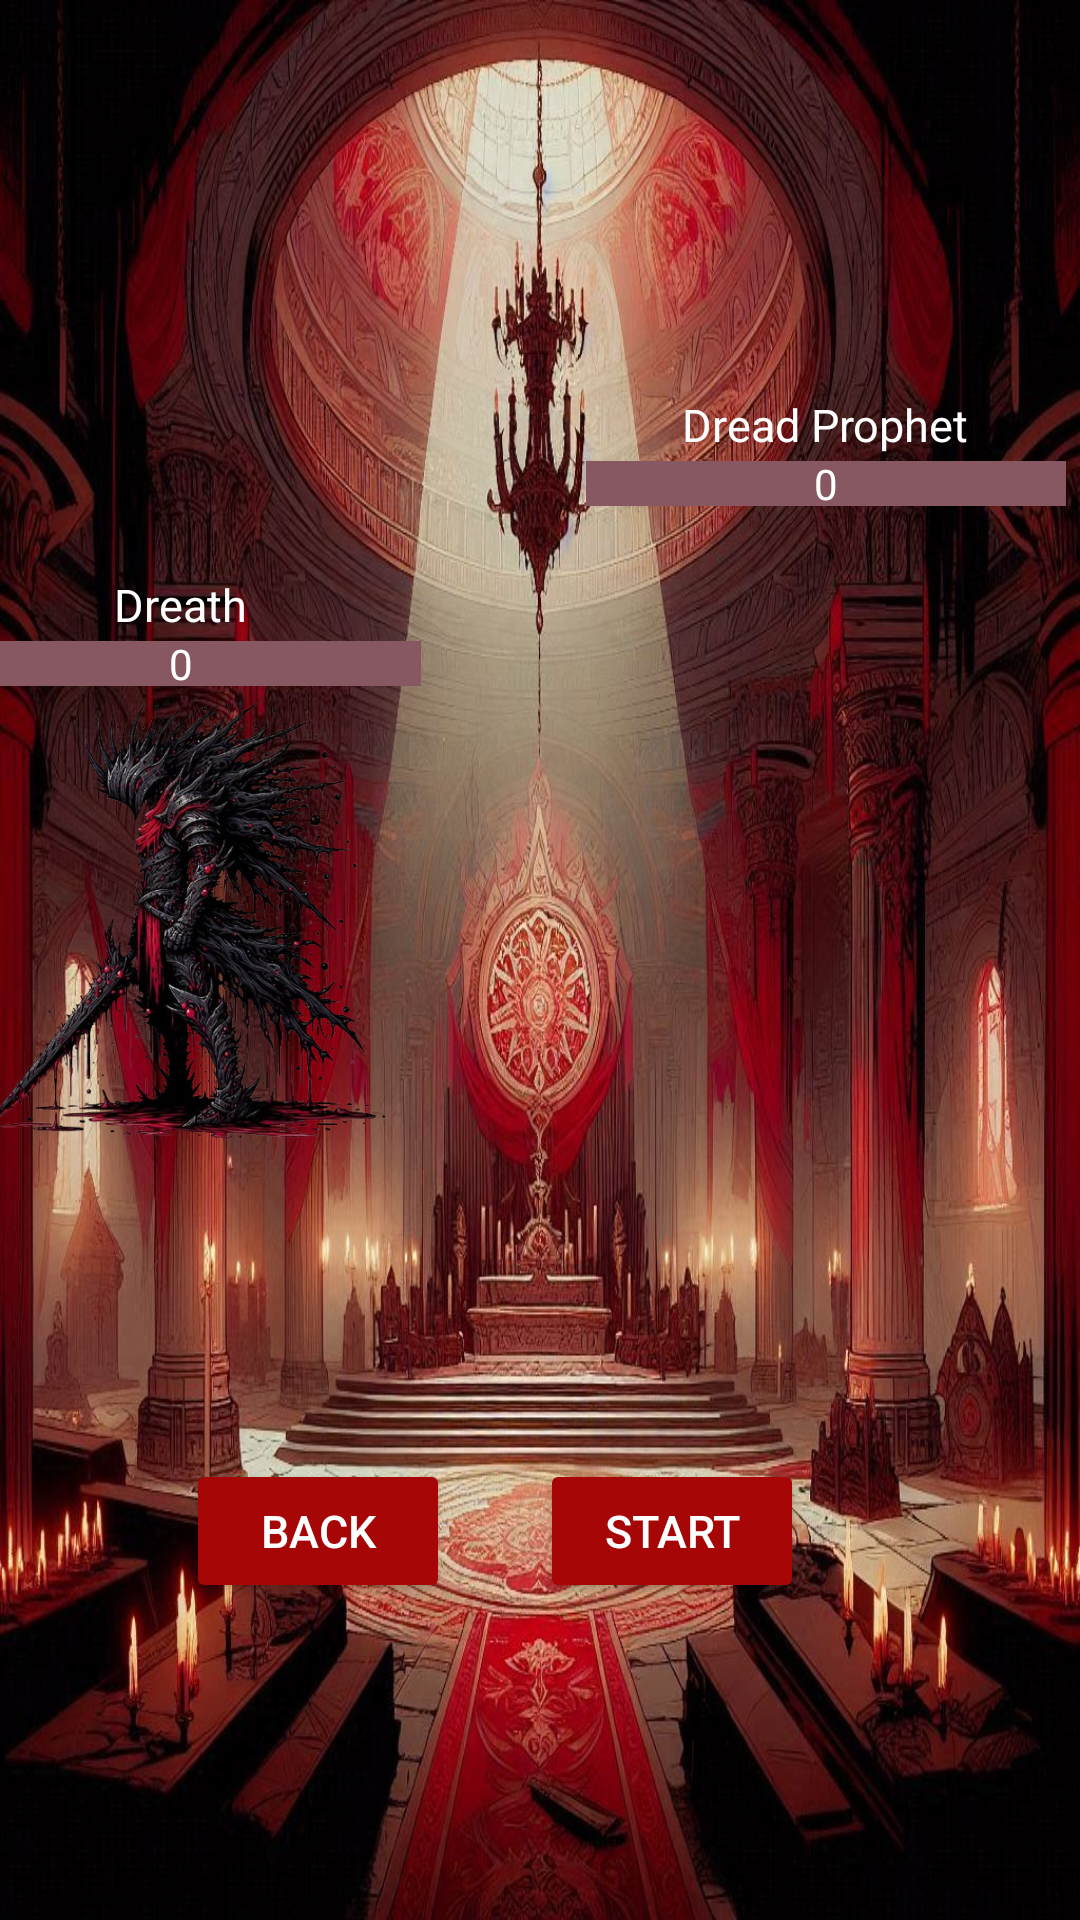

Reconstruct the res/layout file that produces this screen, plus the resources it refers to.
<!-- AndroidManifest.xml: application theme Theme.Dreadful -->
<!-- res/layout/activity_main.xml -->
<?xml version="1.0" encoding="utf-8"?>
<androidx.constraintlayout.widget.ConstraintLayout xmlns:android="http://schemas.android.com/apk/res/android"
    xmlns:app="http://schemas.android.com/apk/res-auto"
    xmlns:tools="http://schemas.android.com/tools"
    android:id="@+id/main"
    android:layout_width="match_parent"
    android:layout_height="match_parent"
    tools:context=".activities.MainActivity"
    android:background="@drawable/background_cathedral">

    <LinearLayout
        android:id="@+id/playersLayout"
        android:layout_width="560dp"
        android:layout_height="255dp"
        android:layout_marginTop="20dp"
        app:layout_constraintTop_toTopOf="parent"
        app:layout_constraintBottom_toTopOf="@id/buttonLayout"
        app:layout_constraintStart_toStartOf="parent"
        app:layout_constraintEnd_toEndOf="parent"
        android:gravity="bottom|center"
        android:orientation="horizontal">

        <LinearLayout
            android:id="@+id/yourPlayer"
            android:layout_width="wrap_content"
            android:layout_height="wrap_content"
            android:orientation="vertical"
            android:gravity="center"
            android:layout_marginEnd="30dp">

            <TextView
                android:id="@+id/yourName"
                android:layout_width="wrap_content"
                android:layout_height="wrap_content"
                android:text="@string/player_name"
                android:textSize="15sp"
                android:textColor="@color/white"/>

            <RelativeLayout
                android:id="@+id/yourHealthLayout"
                android:layout_width="wrap_content"
                android:layout_height="wrap_content">

                <ProgressBar
                    android:id="@+id/yourHealth"
                    style="?android:attr/progressBarStyleHorizontal"
                    android:layout_width="160dp"
                    android:layout_height="15dp"
                    android:layout_centerInParent="true"
                    android:progressDrawable="@drawable/code_health_bar"
                    android:layout_weight="1" />

                <TextView
                    android:id="@+id/yourHealthText"
                    android:layout_width="wrap_content"
                    android:layout_height="wrap_content"
                    android:layout_centerInParent="true"
                    android:text="@string/health_text"
                    android:textColor="@color/white"
                    android:textSize="14sp" />

            </RelativeLayout>

            <ImageView
                android:id="@+id/yourImage"
                android:layout_width="150dp"
                android:layout_height="150dp"
                android:scaleType="fitXY"
                android:src="@drawable/character_dreath"/>

        </LinearLayout>

        <LinearLayout
            android:id="@+id/enemyPlayer"
            android:layout_width="wrap_content"
            android:layout_height="wrap_content"
            android:orientation="vertical"
            android:gravity="center">

            <TextView
                android:id="@+id/enemyName"
                android:layout_width="wrap_content"
                android:layout_height="wrap_content"
                android:text="@string/opponent_name"
                android:textSize="15sp"
                android:textColor="@color/white"/>

            <RelativeLayout
                android:id="@+id/enemyHealthLayout"
                android:layout_width="wrap_content"
                android:layout_height="wrap_content">

                <ProgressBar
                    android:id="@+id/enemyHealth"
                    style="?android:attr/progressBarStyleHorizontal"
                    android:layout_width="160dp"
                    android:layout_height="15dp"
                    android:layout_centerInParent="true"
                    android:progressDrawable="@drawable/code_health_bar"
                    android:layout_weight="1" />

                <TextView
                    android:id="@+id/enemyHealthText"
                    android:layout_width="wrap_content"
                    android:layout_height="wrap_content"
                    android:layout_centerInParent="true"
                    android:text="@string/health_text"
                    android:textColor="@color/white"
                    android:textSize="14sp" />

            </RelativeLayout>

            <ImageView
                android:id="@+id/enemyImage"
                android:layout_width="210dp"
                android:layout_height="210dp"
                android:scaleX="-1"
                android:scaleType="fitXY"
                android:src="@drawable/character_dread_prophet"/>

        </LinearLayout>

    </LinearLayout>

    <LinearLayout
        android:id="@+id/buttonLayout"
        android:layout_width="wrap_content"
        android:layout_height="wrap_content"
        android:orientation="horizontal"
        app:layout_constraintTop_toBottomOf="@id/playersLayout"
        app:layout_constraintBottom_toBottomOf="parent"
        app:layout_constraintStart_toStartOf="parent"
        app:layout_constraintEnd_toEndOf="parent">

        <Button
            android:id="@+id/backButton"
            android:layout_width="wrap_content"
            android:layout_height="wrap_content"
            android:text="@string/back_button"
            android:textSize="15sp"
            android:textColor="@color/white"
            android:backgroundTint="#A60606"
            android:layout_marginEnd="30dp"/>

        <Button
            android:id="@+id/startButton"
            android:layout_width="wrap_content"
            android:layout_height="wrap_content"
            android:text="@string/start_button"
            android:textSize="15sp"
            android:textColor="@color/white"
            android:backgroundTint="#A60606"
            android:layout_marginEnd="30dp"/>

    </LinearLayout>

</androidx.constraintlayout.widget.ConstraintLayout>
<!-- resources referenced by this layout -->
<resources>
  <color name="white">#FFFFFFFF</color>
  <!-- drawable background_cathedral: jpg bitmap (drawable, 220446 bytes) -->
  <!-- drawable character_dreath: png bitmap (drawable, 300840 bytes) -->
  <!-- drawable code_health_bar (drawable) -->
  <?xml version="1.0" encoding="utf-8"?>
  <layer-list xmlns:android="http://schemas.android.com/apk/res/android">
  
      <item android:id="@android:id/background">
          <shape>
              <solid android:color="#875862"/>
          </shape>
      </item>
  
      <item android:id="@android:id/progress">
          <clip>
              <shape>
                  <solid android:color="#D70020"/>
              </shape>
          </clip>
      </item>
  
  </layer-list>
  <string name="back_button">Back</string>
  <string name="health_text">0</string>
  <string name="opponent_name">Dread Prophet</string>
  <string name="player_name">Dreath</string>
  <string name="start_button">Start</string>
  <style name="Theme.Dreadful" parent="Base.Theme.Dreadful" />
  <style name="Base.Theme.Dreadful" parent="Theme.Material3.DayNight.NoActionBar">
          
          
      </style>
</resources>
